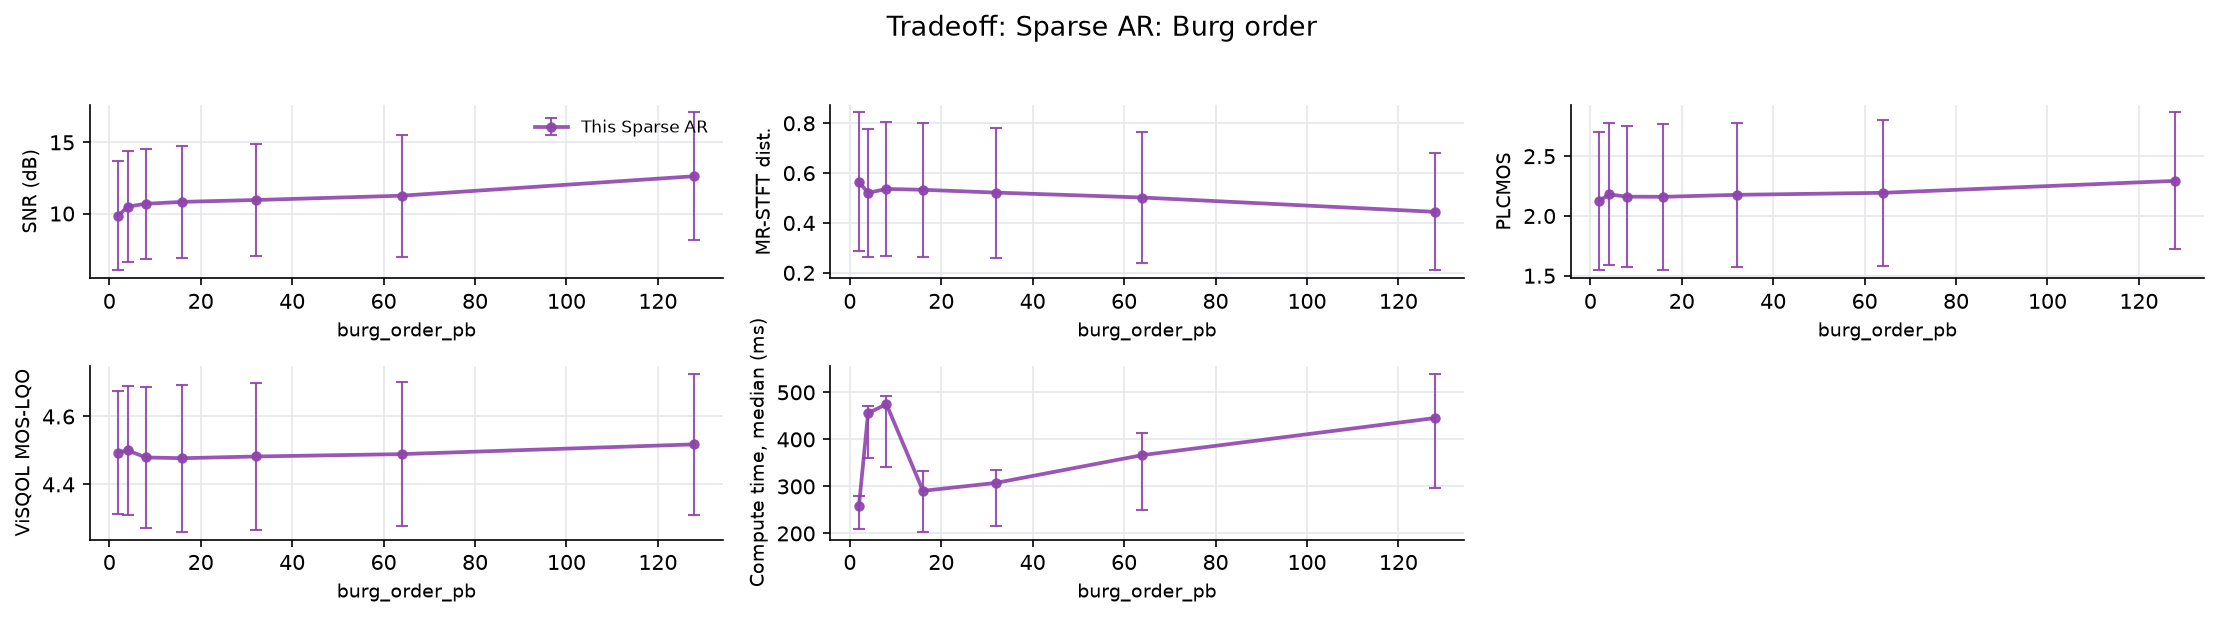

Values plotted in this chart, from the file beside it:
file, n_packets, loss_rate_pct, complexity_flatness, time_ms_sparse_ar, snr_sparse_ar, mrstft_sparse_ar, plcmos_sparse_ar, visqol_sparse_ar, param, value
xX6Wce-607-140209-262731-151331-7708-427…, 1390, 3.741, 2.83738954749424e-05, 157.9, 13.94, 0.2463, 2.795, 4.683, burg_order_pb, 2
wkCjvp-408-175927-2985-407790-280816-275…, 1046, 15.97, 0.000157, 298.2, 9.378, 0.7651, 1.819, 4.479, burg_order_pb, 2
PiKSIp-112-109021-465867-125189-123174-2…, 1021, 9.109, 0.0009805, 259.1, 6.266, 0.6826, 1.761, 4.32, burg_order_pb, 2
xX6Wce-607-140209-262731-151331-7708-427…, 1390, 3.741, 2.83738954749424e-05, 266.6, 14.99, 0.2363, 2.857, 4.691, burg_order_pb, 4
wkCjvp-408-175927-2985-407790-280816-275…, 1046, 15.97, 0.000157, 455.7, 8.571, 0.7351, 1.742, 4.498, burg_order_pb, 4
PiKSIp-112-109021-465867-125189-123174-2…, 1021, 9.109, 0.0009805, 487.5, 7.899, 0.5914, 1.945, 4.312, burg_order_pb, 4
xX6Wce-607-140209-262731-151331-7708-427…, 1390, 3.741, 2.83738954749424e-05, 208.6, 15.12, 0.2363, 2.834, 4.692, burg_order_pb, 8
wkCjvp-408-175927-2985-407790-280816-275…, 1046, 15.97, 0.000157, 509.5, 9.048, 0.748, 1.746, 4.471, burg_order_pb, 8
PiKSIp-112-109021-465867-125189-123174-2…, 1021, 9.109, 0.0009805, 475.1, 7.897, 0.6253, 1.905, 4.276, burg_order_pb, 8
xX6Wce-607-140209-262731-151331-7708-427…, 1390, 3.741, 2.83738954749424e-05, 117.2, 15.32, 0.2325, 2.858, 4.694, burg_order_pb, 16
wkCjvp-408-175927-2985-407790-280816-275…, 1046, 15.97, 0.000157, 374.5, 9.011, 0.7508, 1.716, 4.476, burg_order_pb, 16
PiKSIp-112-109021-465867-125189-123174-2…, 1021, 9.109, 0.0009805, 290.6, 8.133, 0.6162, 1.907, 4.261, burg_order_pb, 16
xX6Wce-607-140209-262731-151331-7708-427…, 1390, 3.741, 2.83738954749424e-05, 122.5, 15.48, 0.2291, 2.86, 4.695, burg_order_pb, 32
wkCjvp-408-175927-2985-407790-280816-275…, 1046, 15.97, 0.000157, 307.5, 9.15, 0.73, 1.734, 4.489, burg_order_pb, 32
PiKSIp-112-109021-465867-125189-123174-2…, 1021, 9.109, 0.0009805, 363.3, 8.225, 0.6063, 1.936, 4.263, burg_order_pb, 32
xX6Wce-607-140209-262731-151331-7708-427…, 1390, 3.741, 2.83738954749424e-05, 132.1, 16.17, 0.2102, 2.898, 4.702, burg_order_pb, 64
wkCjvp-408-175927-2985-407790-280816-275…, 1046, 15.97, 0.000157, 366.6, 9.139, 0.7156, 1.81, 4.487, burg_order_pb, 64
PiKSIp-112-109021-465867-125189-123174-2…, 1021, 9.109, 0.0009805, 462.1, 8.451, 0.5806, 1.873, 4.279, burg_order_pb, 64
xX6Wce-607-140209-262731-151331-7708-427…, 1390, 3.741, 2.83738954749424e-05, 149.9, 17.46, 0.1764, 2.948, 4.713, burg_order_pb, 128
wkCjvp-408-175927-2985-407790-280816-275…, 1046, 15.97, 0.000157, 445.4, 11.78, 0.616, 2.048, 4.542, burg_order_pb, 128
PiKSIp-112-109021-465867-125189-123174-2…, 1021, 9.109, 0.0009805, 634.6, 8.621, 0.5414, 1.885, 4.298, burg_order_pb, 128
